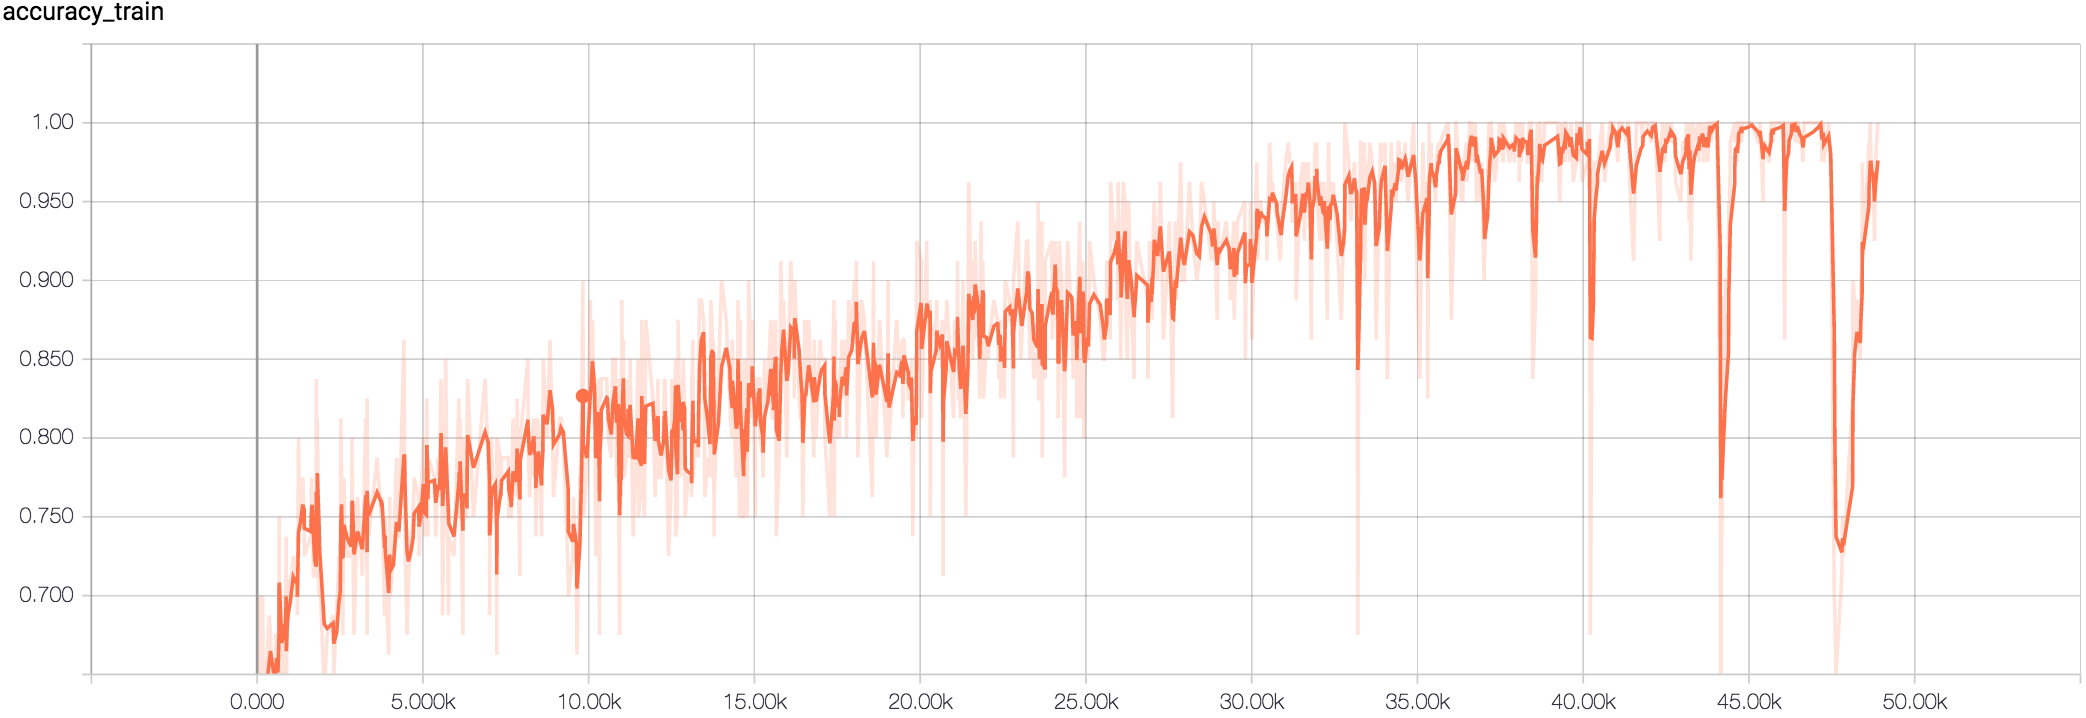

The table this chart was drawn from, first rows:
Wall time, Step, Value
1510101076, 21, 0.4875
1510101079, 24, 0.625
1510101108, 56, 0.5
1510101111, 59, 0.6125
1510101132, 82, 0.5625
1510101133, 83, 0.7
1510101189, 142, 0.4875
1510101215, 170, 0.7
1510101219, 174, 0.6375
1510101260, 215, 0.6375
1510101305, 264, 0.65
1510101401, 366, 0.6875
1510101437, 402, 0.675
1510101542, 513, 0.625
1510101576, 550, 0.6125
1510101588, 563, 0.675
1510101611, 588, 0.675
1510101651, 628, 0.6375
1510101681, 660, 0.7125
1510101683, 663, 0.75
1510101688, 668, 0.7125
1510101761, 745, 0.6125
1510101852, 841, 0.7
1510101860, 849, 0.6625
1510101885, 876, 0.7375
1510101891, 883, 0.6125
1510101913, 904, 0.7
1510101937, 930, 0.7
1510102012, 1008, 0.7125
1510102042, 1041, 0.7125
1510102087, 1090, 0.725
1510102203, 1210, 0.7
1510102207, 1215, 0.6875
1510102237, 1247, 0.8
1510102266, 1279, 0.75
1510102294, 1307, 0.75
1510102358, 1376, 0.775
1510102399, 1417, 0.75
1510102403, 1422, 0.725
1510102590, 1619, 0.7375
1510102610, 1641, 0.775
1510102625, 1657, 0.7625
1510102667, 1700, 0.7125
1510102686, 1720, 0.7125
1510102706, 1742, 0.7125
1510102743, 1782, 0.7125
1510102746, 1785, 0.8375
1510102772, 1811, 0.7375
1510102775, 1814, 0.8125
1510102823, 1866, 0.7
1510102832, 1876, 0.725
1510102842, 1887, 0.7125
1510102891, 1937, 0.6875
1510102975, 2025, 0.6375
1510103057, 2111, 0.675
1510103226, 2291, 0.6875
1510103248, 2312, 0.65
1510103328, 2399, 0.6875
1510103393, 2467, 0.725
1510103432, 2507, 0.7125
... 940 more rows
